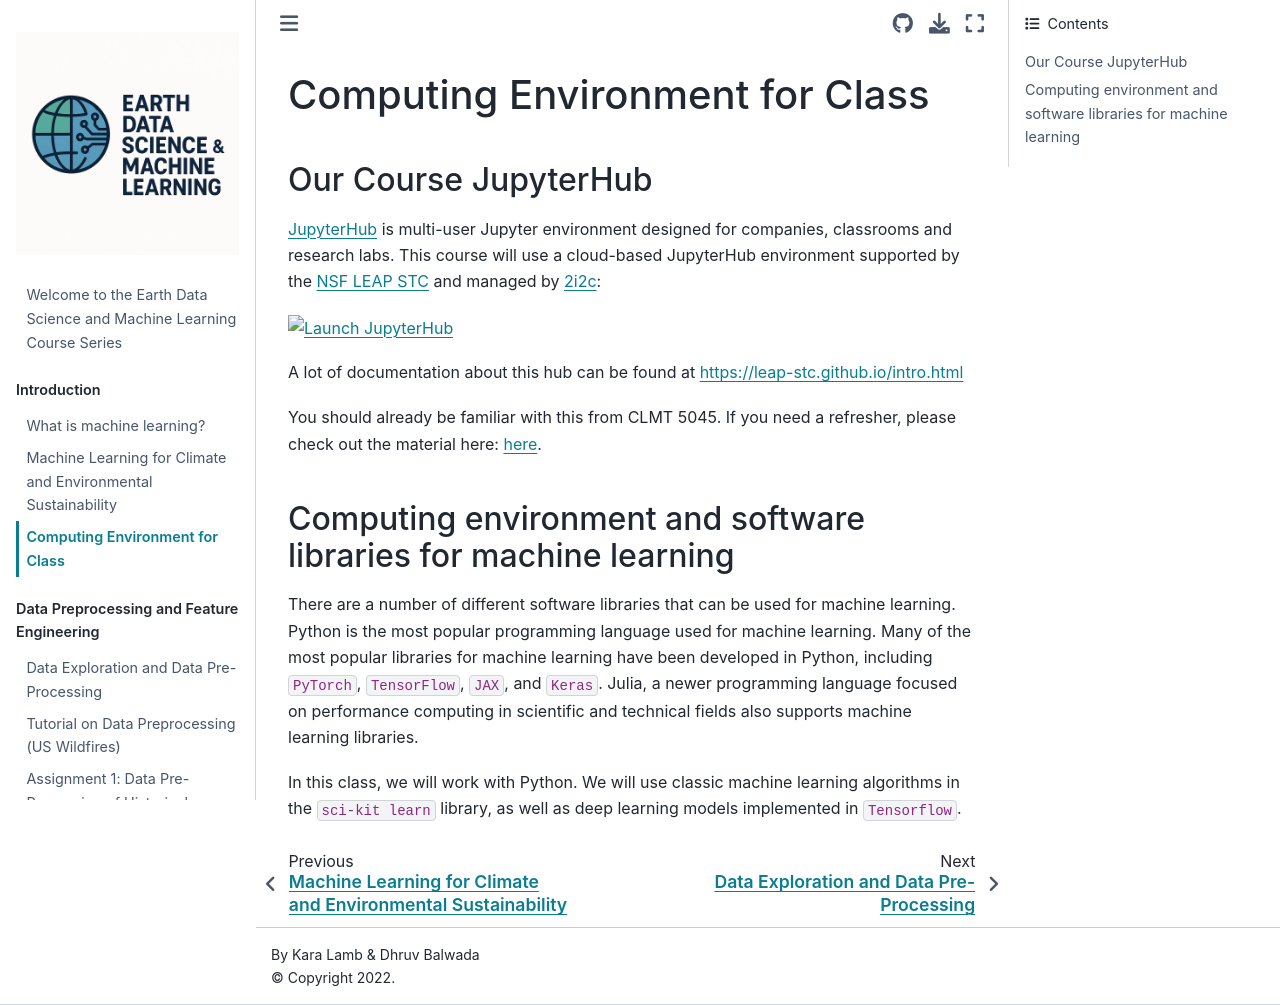

repository: kdlamb/ML4Climate2025 · page: lectures_ML/Introduction/computing-environment.html · generator: jekyll

# Computing Environment for Class

## Our Course JupyterHub
[JupyterHub](https://jupyter.org/hub) is multi-user Jupyter environment designed for companies, classrooms and research labs.
This course will use a cloud-based JupyterHub environment supported by the [NSF LEAP STC](https://leap.columbia.edu/) and
managed by [2i2c](https://2i2c.org/infrastructure/):

[![Launch JupyterHub](https://img.shields.io/badge/jupyterhub-leap.2i2c.cloud-orange?style=for-the-badge&logo=jupyter)](https://leap.2i2c.cloud/)

A lot of documentation about this hub can be found at https://leap-stc.github.io/intro.html

You should already be familiar with this from CLMT 5045. 
If you need a refresher, please check out the material here: [here](https://earth-ds-ml.github.io/summer_2025/lectures_DS/computing_env/jupyterlab.html).

## Computing environment and software libraries for machine learning
There are a number of different software libraries that can be used for machine learning. Python is the most popular programming language used 
for machine learning. Many of the most popular libraries for machine learning have been developed in Python, including `PyTorch`, `TensorFlow`, `JAX`, and `Keras`. Julia, a newer programming language focused on 
performance computing in scientific and technical fields also supports machine learning libraries. 

In this class, we will work with Python. We will use classic machine learning algorithms in the `sci-kit learn` library, as well as deep learning models implemented in `Tensorflow`.
